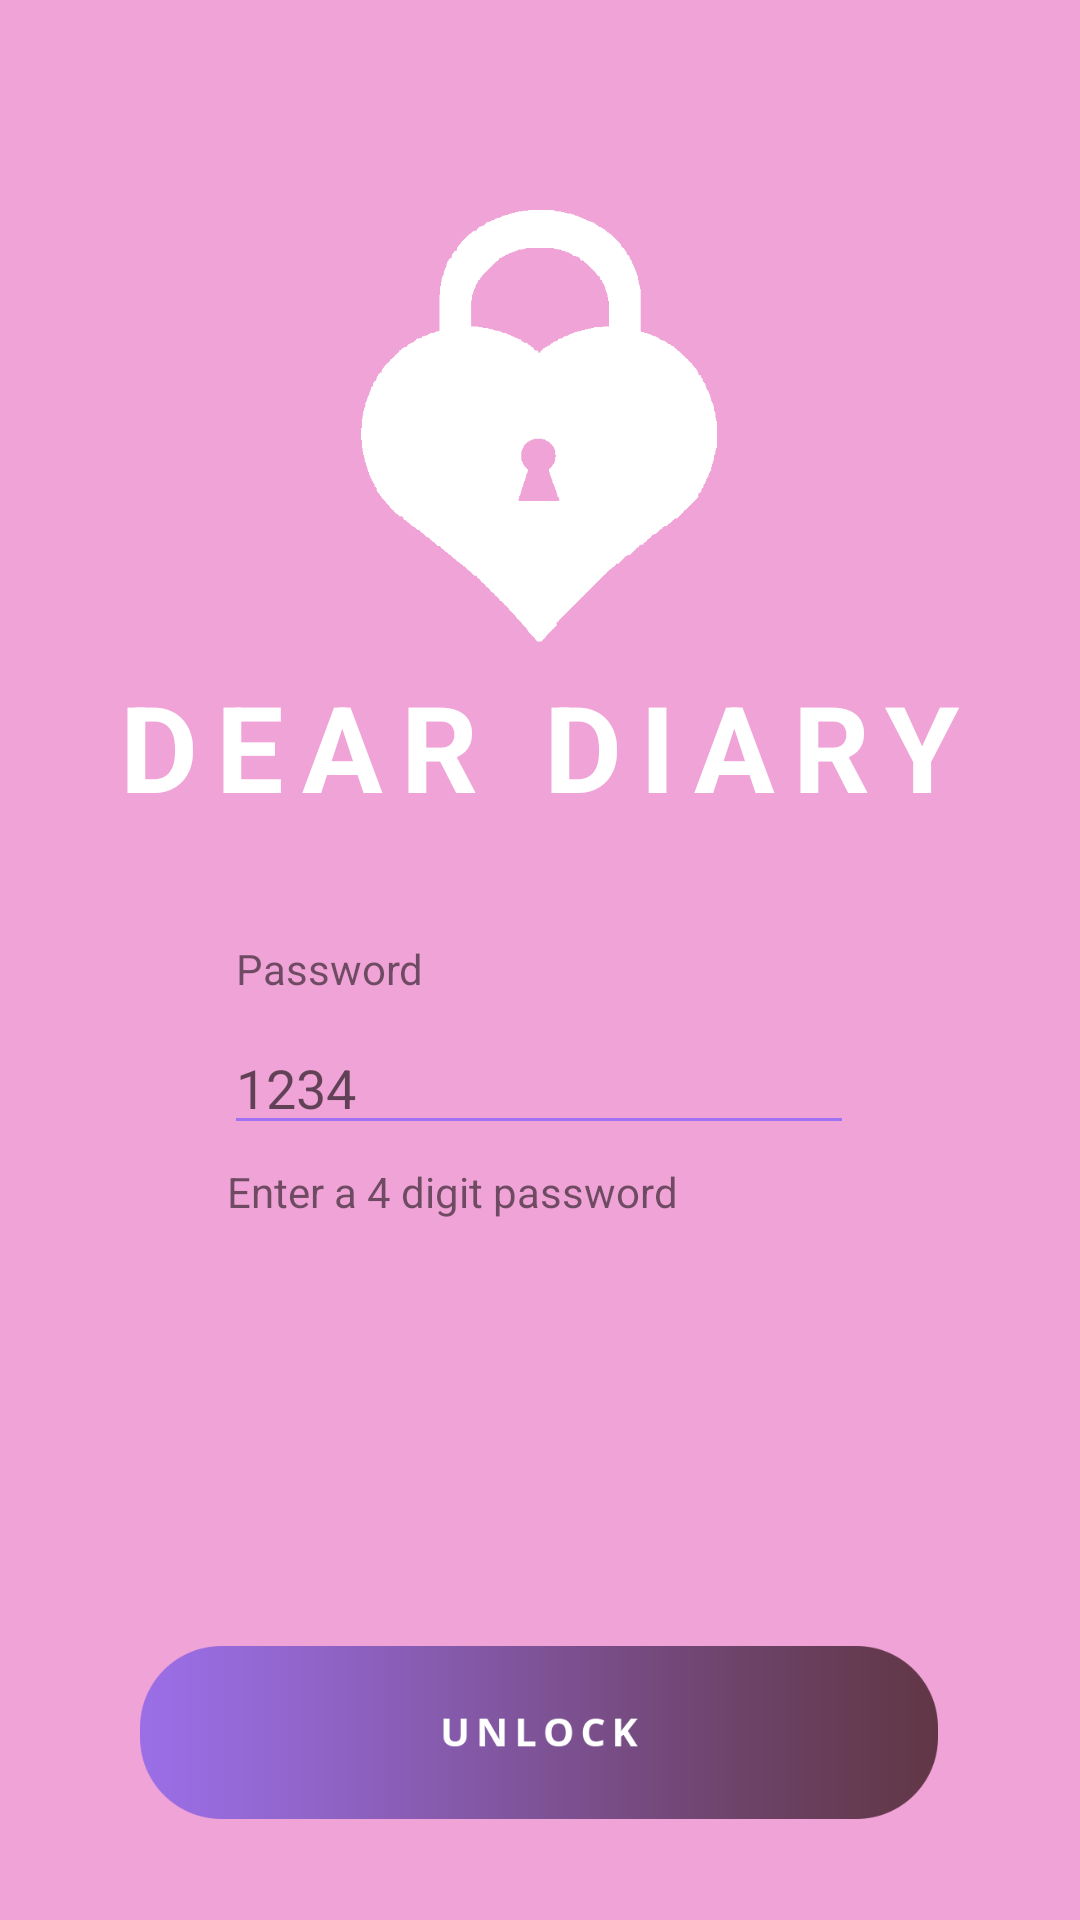

Write the Android layout XML for this screen, with the resource values it uses.
<!-- AndroidManifest.xml: application theme AppTheme -->
<!-- res/layout/activity_login.xml -->
<?xml version="1.0" encoding="utf-8"?>
<android.support.constraint.ConstraintLayout xmlns:android="http://schemas.android.com/apk/res/android"
    xmlns:app="http://schemas.android.com/apk/res-auto"
    xmlns:tools="http://schemas.android.com/tools"
    android:layout_width="match_parent"
    android:layout_height="match_parent"
    android:background="@color/light_pink"
    tools:context="edu.mhu.cs.example.deardiary.LoginActivity">

    <ImageButton
        android:id="@+id/unlockButton"
        android:layout_width="266dp"
        android:layout_height="77dp"
        android:background="@color/light_pink"
        android:elevation="0dp"
        android:scaleType="fitCenter"
        android:onClick="unlockBtn"
        app:layout_constraintHorizontal_bias="0.496"
        app:layout_constraintLeft_toLeftOf="parent"
        app:layout_constraintRight_toRightOf="parent"
        app:srcCompat="@drawable/unlockbtn"
        app:layout_constraintBottom_toBottomOf="parent"
        android:layout_marginBottom="8dp"
        android:layout_marginTop="8dp"
        app:layout_constraintTop_toBottomOf="@+id/textViewReEnterPassword" />

    <ImageView
        android:id="@+id/imageView"
        android:layout_width="146dp"
        android:layout_height="144dp"
        app:srcCompat="@drawable/deardiarylogo"
        app:layout_constraintRight_toRightOf="parent"
        app:layout_constraintLeft_toLeftOf="parent"
        app:layout_constraintTop_toTopOf="parent"
        android:layout_marginTop="70dp"
        app:layout_constraintHorizontal_bias="0.498" />

    <TextView
        android:id="@+id/textView2"
        android:layout_width="wrap_content"
        android:layout_height="wrap_content"
        android:layout_marginTop="8dp"
        android:letterSpacing="0.15"
        android:text="@string/txtDearDiary"
        android:textColor="@android:color/white"
        android:textSize="40sp"
        android:textStyle="bold"
        app:layout_constraintLeft_toLeftOf="parent"
        app:layout_constraintRight_toRightOf="parent"
        app:layout_constraintTop_toBottomOf="@+id/imageView" />

    <EditText
        android:id="@+id/password"
        android:layout_width="wrap_content"
        android:layout_height="wrap_content"
        android:layout_marginTop="8dp"
        android:backgroundTint="@color/Violet"
        android:ems="10"
        android:hint="@string/hintPassword"
        android:inputType="numberPassword"
        android:textColor="@android:color/white"
        app:layout_constraintHorizontal_bias="0.497"
        app:layout_constraintLeft_toLeftOf="parent"
        app:layout_constraintRight_toRightOf="parent"
        app:layout_constraintTop_toBottomOf="@+id/textView3" />

    <TextView
        android:id="@+id/textView3"
        android:layout_width="wrap_content"
        android:layout_height="wrap_content"
        android:layout_marginLeft="4dp"
        android:layout_marginStart="4dp"
        android:layout_marginTop="38dp"
        android:text="@string/txtPassword"
        app:layout_constraintLeft_toLeftOf="@+id/password"
        app:layout_constraintTop_toBottomOf="@+id/textView2" />

    <TextView
        android:id="@+id/textView4"
        android:layout_width="wrap_content"
        android:layout_height="wrap_content"
        android:text="@string/helpPassword"
        android:layout_marginTop="6dp"
        app:layout_constraintTop_toBottomOf="@+id/password"
        android:layout_marginLeft="1dp"
        app:layout_constraintLeft_toLeftOf="@+id/password"
        android:layout_marginStart="1dp" />

    <TextView
        android:id="@+id/textViewReEnterPassword"
        android:layout_width="wrap_content"
        android:layout_height="wrap_content"
        android:layout_marginTop="13dp"
        android:text="@string/helpNewPassword"
        android:visibility="invisible"
        app:layout_constraintTop_toBottomOf="@+id/newPassword"
        app:layout_constraintLeft_toLeftOf="@+id/newPassword" />

    <EditText
        android:id="@+id/newPassword"
        android:layout_width="wrap_content"
        android:layout_height="wrap_content"
        android:layout_marginTop="8dp"
        android:backgroundTint="@color/Violet"
        android:ems="10"
        android:hint="@string/hintPassword"
        android:inputType="numberPassword"
        android:textColor="@android:color/white"
        android:visibility="invisible"
        app:layout_constraintLeft_toLeftOf="parent"
        app:layout_constraintRight_toRightOf="parent"
        app:layout_constraintTop_toBottomOf="@+id/textViewNewPassword" />

    r<TextView
        android:id="@+id/textViewNewPassword"
        android:layout_width="wrap_content"
        android:layout_height="wrap_content"
    android:layout_marginTop="8dp"
        android:text="@string/txtNewPassword"
        android:visibility="invisible"
        app:layout_constraintLeft_toLeftOf="@+id/textView4"
        app:layout_constraintTop_toBottomOf="@+id/textView4" />

    <ImageButton
        android:id="@+id/saveBtn"
        android:layout_width="268dp"
        android:layout_height="77dp"
        android:layout_marginBottom="8dp"
        android:layout_marginTop="8dp"
        android:background="@color/light_pink"
        android:onClick="savePasswordBtn"
        android:scaleType="fitCenter"
        android:visibility="invisible"
        app:layout_constraintBottom_toBottomOf="parent"
        app:layout_constraintLeft_toLeftOf="parent"
        app:layout_constraintRight_toRightOf="parent"
        app:layout_constraintTop_toBottomOf="@+id/textViewReEnterPassword"
        app:srcCompat="@drawable/savepasswordbtn" />

</android.support.constraint.ConstraintLayout>
<!-- resources referenced by this layout -->
<resources>
  <color name="Violet">#9f72f2</color>
  <color name="light_pink">#f0a3d6</color>
  <!-- drawable deardiarylogo: png bitmap (drawable, 4285 bytes) -->
  <!-- drawable savepasswordbtn: png bitmap (drawable, 10231 bytes) -->
  <!-- drawable unlockbtn: png bitmap (drawable, 9008 bytes) -->
  <string name="helpNewPassword">Re-enter Password</string>
  <string name="helpPassword">Enter a 4 digit password</string>
  <string name="hintPassword">1234</string>
  <string name="txtDearDiary">DEAR DIARY</string>
  <string name="txtNewPassword">New Password</string>
  <string name="txtPassword">Password</string>
  <style name="AppTheme" parent="Theme.AppCompat.Light.NoActionBar">
          <item name="colorPrimary">@color/colorPrimary</item>
          <item name="colorPrimaryDark">@color/light_pink</item>
          <item name="colorAccent">@color/colorAccent</item>
      </style>
  <color name="colorPrimary">#3F51B5</color>
  <color name="colorAccent">#FF4081</color>
</resources>
